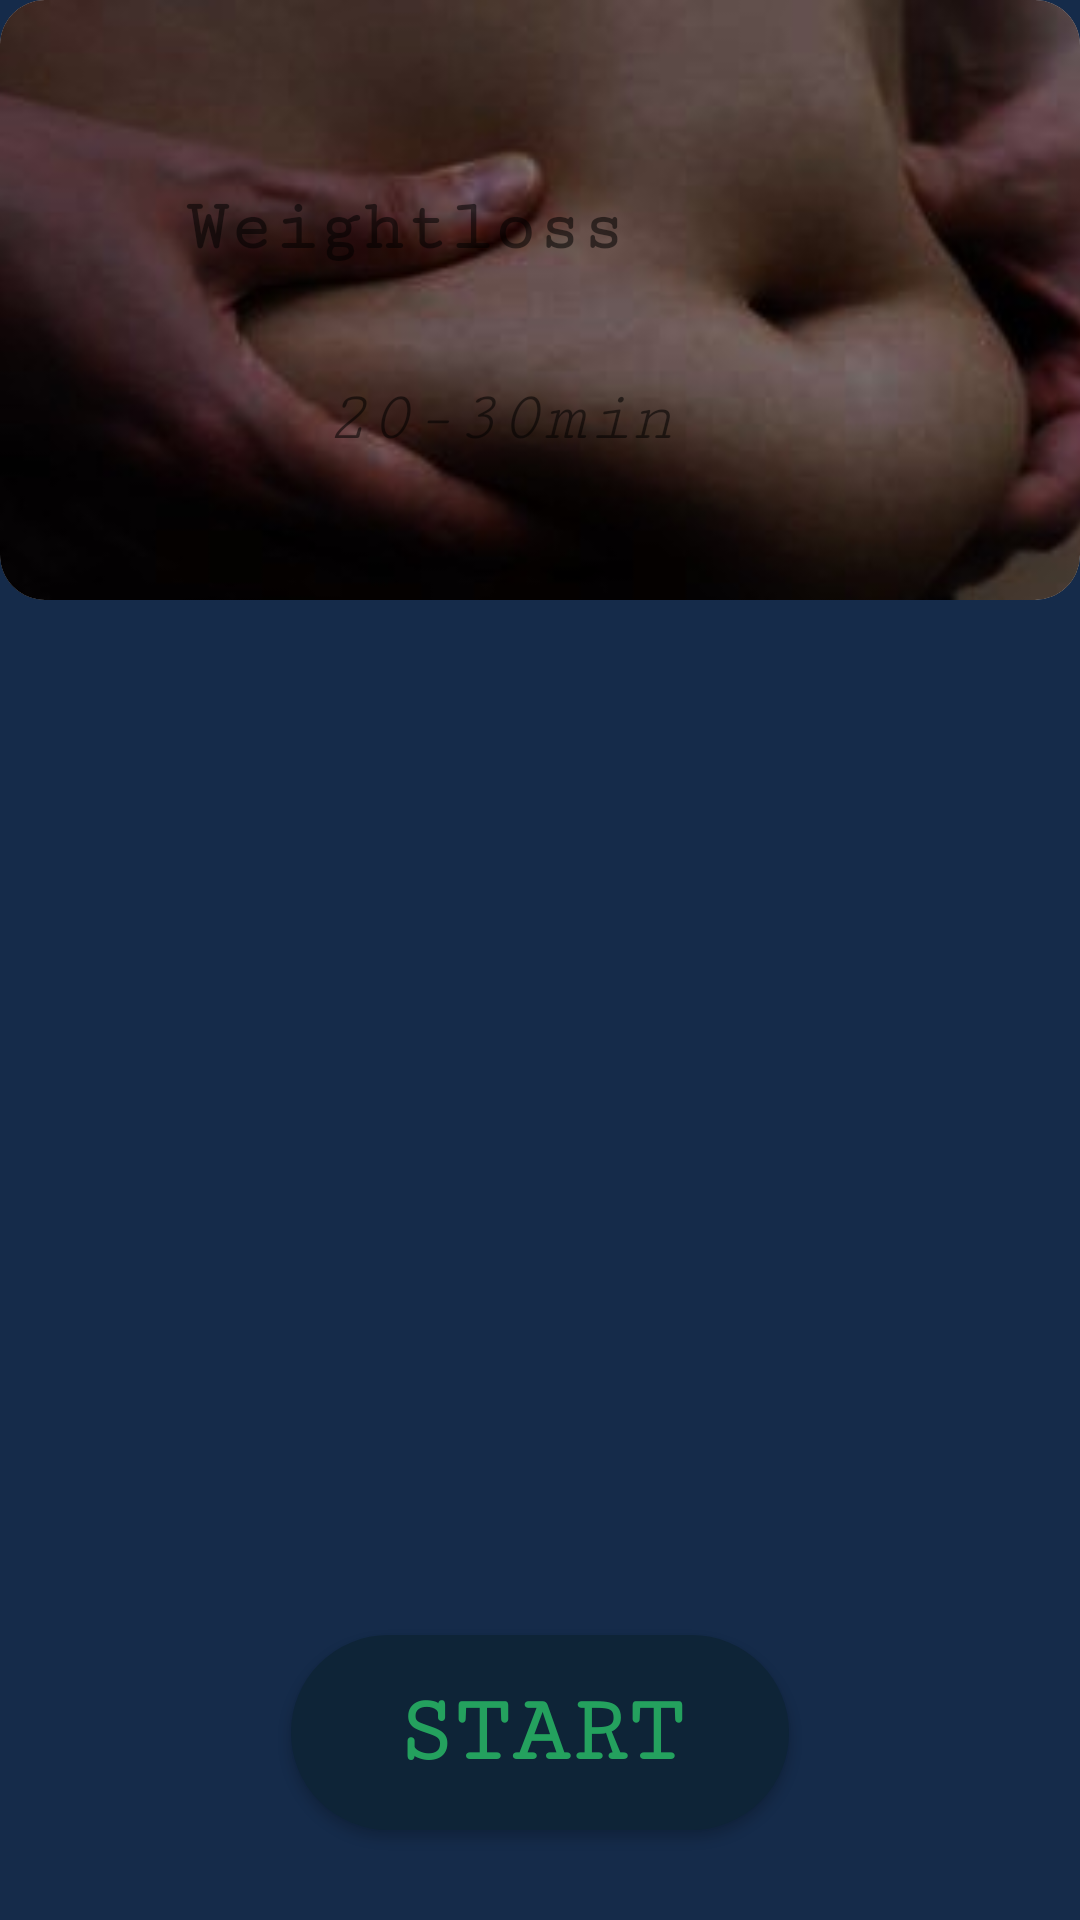

Here is an Android app screen rendered from its layout file. Give the layout XML and the strings, colors and styles it references.
<!-- AndroidManifest.xml: application theme AppTheme -->
<!-- res/layout/activity_weightloss.xml -->
<?xml version="1.0" encoding="utf-8"?>
<androidx.constraintlayout.widget.ConstraintLayout
    xmlns:android="http://schemas.android.com/apk/res/android"
    xmlns:app="http://schemas.android.com/apk/res-auto"
    android:layout_width="match_parent"
    android:layout_height="match_parent"
    xmlns:tools="http://schemas.android.com/tools"
    tools:context=".weightloss"
    android:background="#152B4A">
    <androidx.cardview.widget.CardView
        android:id="@+id/cardView"
        android:layout_width="match_parent"
        app:cardElevation="0dp"
        android:layout_height="200dp"
        app:cardCornerRadius="15dp"
        tools:ignore="MissingConstraints">

        <ImageView
            android:id="@+id/exercise_main"
            android:layout_width="451dp"
            android:layout_height="254dp"
            android:scaleType="centerCrop"
            android:src="@drawable/fatex_updated" />

        <TextView
            android:id="@+id/textView"
            android:layout_width="210dp"
            android:layout_height="52dp"
            android:layout_marginLeft="30dp"
            android:layout_marginTop="50dp"
            android:text="Weightloss"
            android:textSize="24sp"
            android:textColor="@color/ic_launcher_background"
            android:textAlignment="center"
            android:gravity="center_vertical"
            android:fontFamily="serif-monospace"
            android:textStyle="bold"
            tools:ignore="RtlCompat" />

        <TextView
            android:id="@+id/textView2"
            android:layout_width="273dp"
            android:layout_height="79dp"
            android:layout_marginLeft="30dp"
            android:layout_marginTop="100dp"
            android:text="20-30min"
            android:textSize="24sp"
            android:textColor="@color/ic_launcher_background"
            android:textAlignment="center"
            android:gravity="center_vertical"
            android:fontFamily="serif-monospace"
            android:textStyle="italic"

            tools:ignore="RtlCompat" />
    </androidx.cardview.widget.CardView>

    <androidx.recyclerview.widget.RecyclerView
        android:id="@+id/recyclerView"
        android:layout_width="match_parent"
        android:layout_height="match_parent"
        android:layout_marginTop="200dp"
        app:layout_constraintTop_toBottomOf="@+id/cardView"
        tools:layout_editor_absoluteX="16dp"/>

    <Button
        android:id="@+id/start"
        android:layout_width="166dp"
        android:layout_height="65dp"
        android:background="@drawable/round_shape"
        android:fontFamily="serif-monospace"
        android:includeFontPadding="true"
        android:text="Start"
        android:textColor="#EB26AC62"
        android:textSize="32dp"
        android:textStyle="bold"
        app:layout_constraintBottom_toBottomOf="parent"
        app:layout_constraintEnd_toEndOf="parent"
        app:layout_constraintStart_toStartOf="parent"
        app:layout_constraintTop_toTopOf="parent"
        app:layout_constraintVertical_bias="0.948" />
</androidx.constraintlayout.widget.ConstraintLayout>
<!-- resources referenced by this layout -->
<resources>
  <!-- drawable fatex_updated: jpg bitmap (drawable, 26440 bytes) -->
  <!-- drawable round_shape (drawable) -->
  <?xml version="1.0" encoding="utf-8"?>
  <shape xmlns:android="http://schemas.android.com/apk/res/android"
      android:shape="rectangle">
      <solid android:color="#0E2437"/>
      <corners android:radius="150dp"/>
  
  
  </shape>
  <style name="AppTheme" parent="Theme.AppCompat.Light.NoActionBar">
          
          <item name="colorPrimary">@color/colorback</item>
          <item name="colorPrimaryDark">#010002</item>
          <item name="colorAccent">@color/colorAccent</item>
      </style>
  <color name="colorback">#0A2843</color>
  <color name="colorAccent">#246560</color>
</resources>
